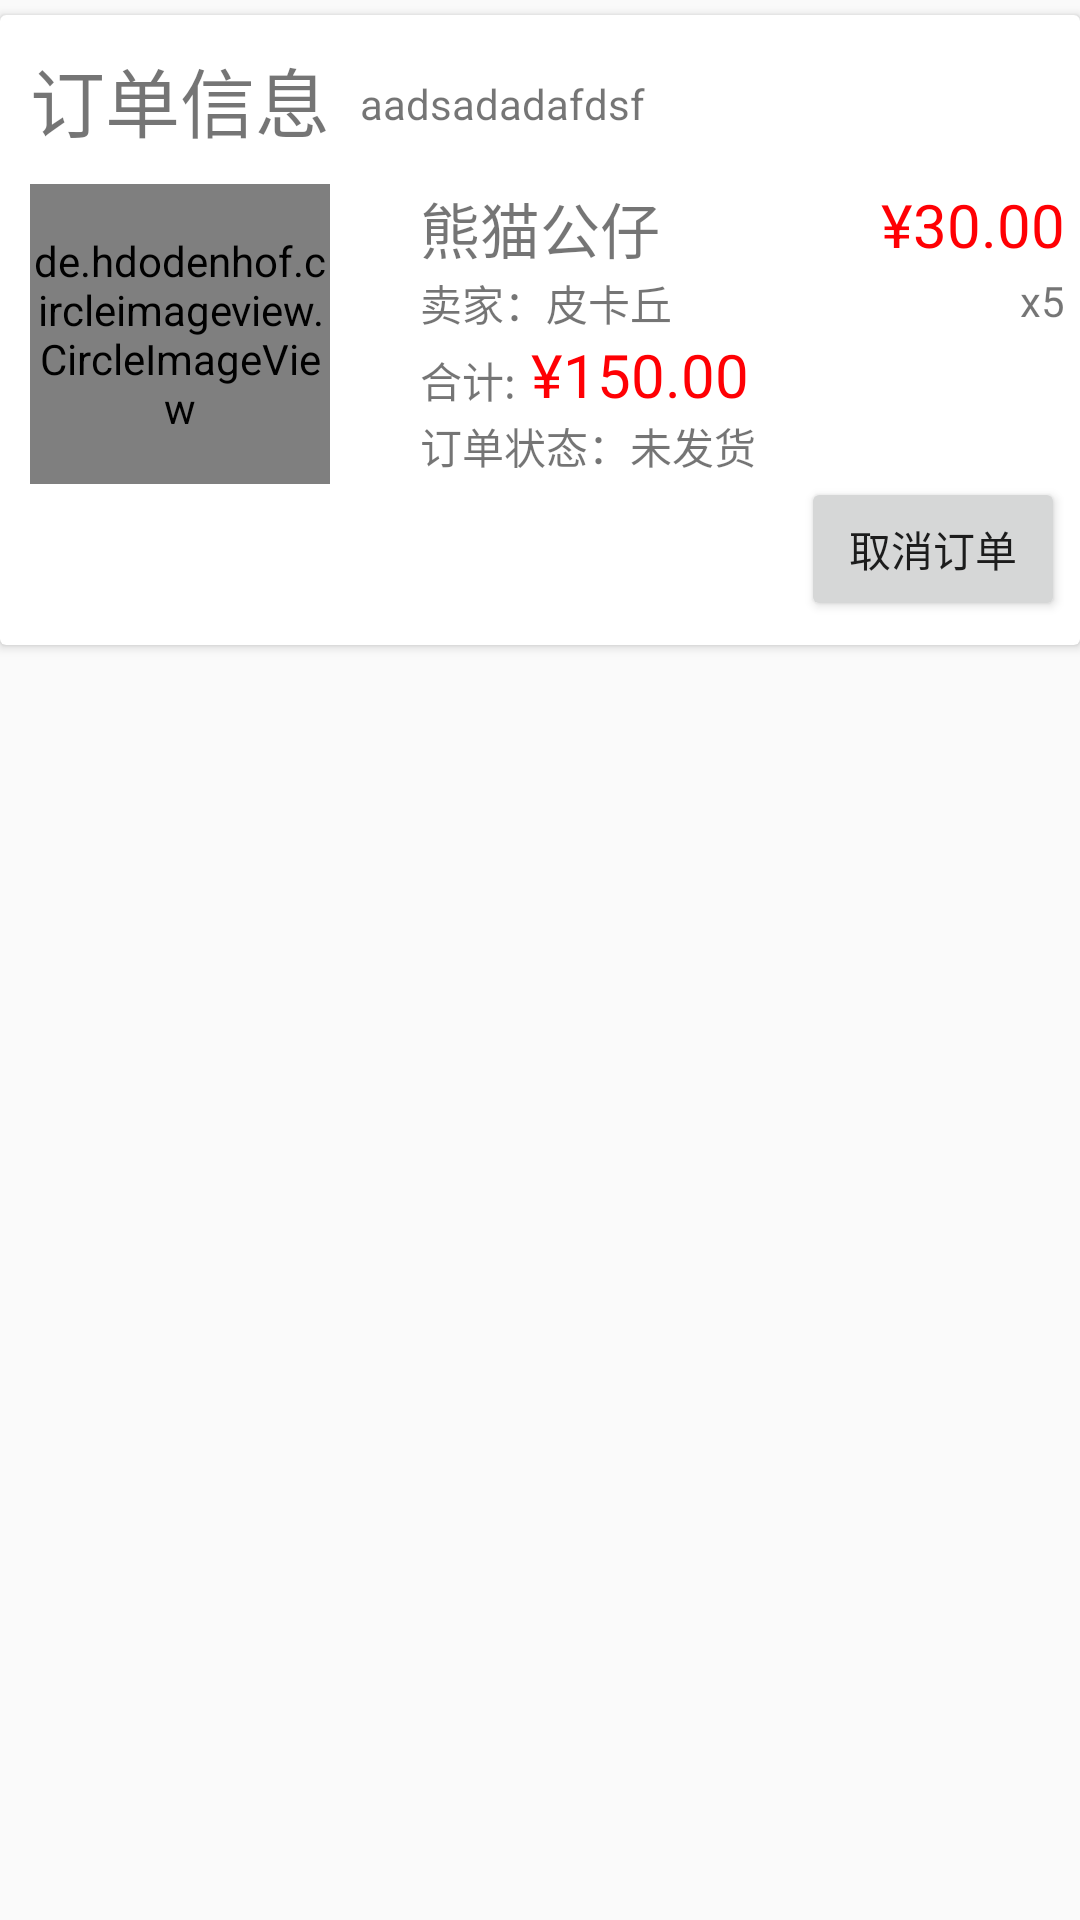

The Android layout XML behind this screen, and the referenced resources:
<!-- AndroidManifest.xml: application theme AppTheme -->
<!-- res/layout/order_item_layout.xml -->
<?xml version="1.0" encoding="utf-8"?>
<LinearLayout xmlns:android="http://schemas.android.com/apk/res/android"
    xmlns:app="http://schemas.android.com/apk/res-auto"
    android:orientation="vertical"
    android:layout_width="match_parent"
    android:layout_height="wrap_content"
    >
    <android.support.v7.widget.CardView
        android:layout_width="match_parent"
        android:layout_height="wrap_content"

        android:layout_marginTop="5dp"
        android:elevation="8dp">
        <RelativeLayout
            android:layout_width="match_parent"
            android:layout_height="wrap_content"
            >
            <TextView
                android:id="@+id/order_text"
                android:text="订单信息"
                android:textSize="25sp"
                android:layout_marginLeft="10dp"
                android:layout_marginBottom="10dp"
                android:layout_marginTop="10dp"
                android:layout_width="wrap_content"
                android:layout_height="wrap_content" />
            <TextView
                android:id="@+id/order_id"
                android:text="aadsadadafdsf"
                android:layout_marginLeft="10dp"
                android:layout_marginBottom="10dp"
                android:layout_marginTop="20dp"
                android:layout_toRightOf="@+id/order_text"
                android:layout_width="wrap_content"
                android:layout_height="wrap_content" />
            <de.hdodenhof.circleimageview.CircleImageView
                android:id="@+id/order_product_image"
                android:layout_marginLeft="10dp"
                android:layout_marginBottom="10dp"
                android:layout_width="100dp"
                android:layout_height="100dp"
                android:layout_below="@+id/order_text"
                android:src="@drawable/welcome"
                />
            <LinearLayout
                android:layout_toRightOf="@+id/order_product_image"
                android:layout_below="@+id/order_text"
                android:layout_width="match_parent"
                android:layout_height="wrap_content"
                android:layout_marginLeft="30dp"
                android:orientation="vertical">
                <RelativeLayout
                    android:layout_width="match_parent"
                    android:layout_height="wrap_content">
                    <TextView
                        android:id="@+id/order_product_name"
                        android:layout_width="wrap_content"
                        android:layout_height="wrap_content"
                        android:textSize="20sp"
                        android:text="熊猫公仔"/>
                    <TextView
                        android:textColor="@color/priceColor"
                        android:textSize="20sp"
                        android:text="¥"
                        android:layout_width="wrap_content"
                        android:layout_height="wrap_content"
                        android:layout_toLeftOf="@+id/order_product_one_price"/>
                    <TextView
                        android:id="@+id/order_product_one_price"
                        android:textColor="@color/priceColor"
                        android:textSize="20sp"
                        android:layout_width="wrap_content"
                        android:layout_height="wrap_content"
                        android:text="30.00"
                        android:layout_alignParentRight="true"
                        android:layout_marginRight="5dp"/>
                </RelativeLayout>

                <RelativeLayout
                    android:layout_width="wrap_content"
                    android:layout_height="wrap_content"
                    android:orientation="horizontal">
                    <TextView
                        android:id="@+id/text1"
                        android:layout_width="wrap_content"
                        android:layout_height="wrap_content"
                        android:text="卖家："/>
                    <TextView
                        android:layout_toRightOf="@+id/text1"
                        android:id="@+id/order_seller_name"
                        android:layout_width="wrap_content"
                        android:layout_height="wrap_content"
                        android:text="皮卡丘"/>

                    <TextView
                        android:layout_toLeftOf="@+id/order_product_num"
                        android:layout_marginLeft="30dp"
                        android:layout_width="wrap_content"
                        android:layout_height="wrap_content"
                        android:text="x"/>
                    <TextView
                        android:layout_marginRight="5dp"
                        android:layout_alignParentRight="true"
                        android:id="@+id/order_product_num"
                        android:layout_width="wrap_content"
                        android:layout_height="wrap_content"
                        android:text="5"/>
                        />

                </RelativeLayout>
                <RelativeLayout
                    android:layout_width="match_parent"
                    android:layout_height="wrap_content">

                </RelativeLayout>
                <LinearLayout
                    android:layout_width="wrap_content"
                    android:layout_height="wrap_content"
                    android:orientation="horizontal">
                    <TextView
                        android:layout_width="wrap_content"
                        android:layout_height="wrap_content"
                        android:text="合计:"/>
                    <TextView
                        android:layout_marginLeft="5dp"
                        android:textColor="@color/priceColor"
                        android:textSize="20sp"
                        android:text="¥"
                        android:layout_width="wrap_content"
                        android:layout_height="wrap_content" />
                    <TextView
                        android:id="@+id/order_product_totleprice"
                        android:textColor="@color/priceColor"
                        android:textSize="20sp"
                        android:layout_width="wrap_content"
                        android:layout_height="wrap_content"
                        android:text="150.00"/>


                </LinearLayout>
                <LinearLayout
                    android:layout_width="wrap_content"
                    android:layout_height="wrap_content"
                    android:orientation="horizontal">
                    <TextView

                        android:text="订单状态："
                        android:layout_width="wrap_content"
                        android:layout_height="wrap_content" />
                    <TextView
                        android:id="@+id/order_state"
                        android:layout_width="wrap_content"
                        android:layout_height="wrap_content"
                        android:text="未发货"/>
                </LinearLayout>
                <RelativeLayout
                    android:layout_width="wrap_content"
                    android:layout_height="wrap_content">
                    <LinearLayout
                        android:layout_width="wrap_content"
                        android:layout_height="wrap_content"
                        android:layout_alignParentRight="true"
                        android:layout_marginRight="5dp">
                        <Button
                            android:id="@+id/cancelorder_btn"
                            android:layout_width="match_parent"
                            android:layout_height="wrap_content"
                            android:text="取消订单"
                            android:layout_marginBottom="8dp"
                            />
                    </LinearLayout>
                </RelativeLayout>
            </LinearLayout>
        </RelativeLayout>

    </android.support.v7.widget.CardView>

</LinearLayout>
<!-- resources referenced by this layout -->
<resources>
  <color name="priceColor">#ff0004</color>
  <style name="AppTheme" parent="Theme.AppCompat.Light.NoActionBar">
          
          <item name="colorPrimary">@color/material_deep_teal_500</item>
          <item name="colorPrimaryDark">@color/colorPrimaryDark</item>
          <item name="colorAccent">@color/colorAccent</item>
  
      </style>
  <color name="colorPrimaryDark">#303F9F</color>
  <color name="colorAccent">#ff4081</color>
</resources>
